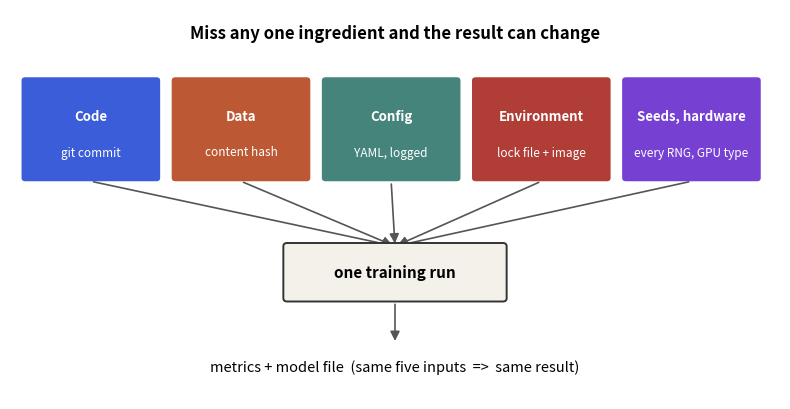

Write the Python code that produced this figure.
import matplotlib; matplotlib.use("Agg")
import matplotlib.pyplot as plt
from matplotlib.patches import FancyBboxPatch, FancyArrowPatch

B, O, T, R, P = "#2b4fd6", "#b84a22", "#357a70", "#aa2d26", "#6a2fd0"
items = [("Code", "git commit", B), ("Data", "content hash", O), ("Config", "YAML, logged", T),
         ("Environment", "lock file + image", R), ("Seeds, hardware", "every RNG, GPU type", P)]
fig, ax = plt.subplots(figsize=(8, 4.2))
ax.set_xlim(0, 10); ax.set_ylim(0, 6); ax.axis("off")
for i, (name, how, c) in enumerate(items):
    x = 0.2 + i * 1.95
    ax.add_patch(FancyBboxPatch((x, 3.4), 1.7, 1.5, boxstyle="round,pad=0.05", fc=c, ec="none", alpha=0.92))
    ax.text(x + 0.85, 4.35, name, ha="center", va="center", color="white", fontsize=9.5, fontweight="bold")
    ax.text(x + 0.85, 3.8, how, ha="center", va="center", color="white", fontsize=8.5)
    ax.add_patch(FancyArrowPatch((x + 0.85, 3.35), (5, 2.35), arrowstyle="-|>", mutation_scale=14, color="#555", lw=1.2))
ax.add_patch(FancyBboxPatch((3.6, 1.55), 2.8, 0.8, boxstyle="round,pad=0.05", fc="#f3f1ea", ec="#333", lw=1.4))
ax.text(5, 1.95, "one training run", ha="center", va="center", fontsize=11, fontweight="bold")
ax.add_patch(FancyArrowPatch((5, 1.5), (5, 0.85), arrowstyle="-|>", mutation_scale=14, color="#555", lw=1.2))
ax.text(5, 0.5, "metrics + model file  (same five inputs  =>  same result)", ha="center", va="center", fontsize=10.5)
ax.text(5, 5.55, "Miss any one ingredient and the result can change", ha="center", fontsize=12, fontweight="bold")
fig.tight_layout(); fig.savefig("ch02d_five_ingredients.png", dpi=110)
